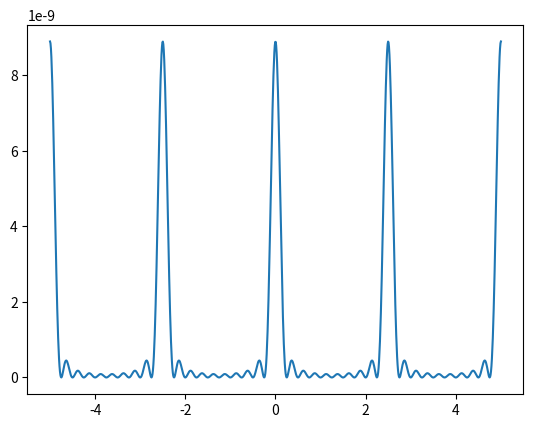
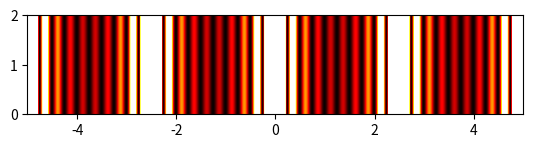

Write the Python code that produced these figures, in order.
from numpy import sqrt, sin, cos, pi, linspace, zeros
import matplotlib.pylab as plt

def q(u, alpha):
    return (sin(alpha * u) ** 2) * (sin((alpha/2) * u) ** 2)

def i_n(x):
    l = 500e-9
    d = 20e-6
    w = 10 * d
    alpha = pi / d
    a = -1*w/2
    b = w/2
    N = 20
    h = d / 2
    sum1 = sqrt(q(a, alpha)) * cos((2*pi*x*a)/l) + sqrt(q(b, alpha)) * cos((2*pi*x*b)/l)
    for k in range(1, N, 2):
        sum1 = sum1 + 4 * (sqrt(q((a+(k*h)), alpha)) * cos((2*pi*x*(a+(k*h))/l)))
    for k in range(2, N, 2):
        sum1 = sum1 + 2 * (sqrt(q((a + (k * h)), alpha)) * cos((2 * pi * x * (a + (k * h)) / l)))
    i_cos = (h / 3) * sum1
    sum2 = sqrt(q(a, alpha)) * sin((2 * pi * x * a) / l) + sqrt(q(b, alpha)) * sin((2 * pi * x * b) / l)
    for k in range(1, N, 2):
        sum2 = sum2 + 4 * (sqrt(q((a + (k * h)), alpha)) * sin((2 * pi * x * (a + (k * h)) / l)))
    for k in range(2, N, 2):
        sum2 = sum2 + 2 * (sqrt(q((a + (k * h)), alpha)) * sin((2 * pi * x * (a + (k * h)) / l)))
    i_sin = (h / 3) * sum2
    return (i_cos ** 2) + (i_sin ** 2)
n = 1000
p = linspace(-5, 5, n)
intensity = []
D = zeros([50, 1000], float)
for j in range(n):
    c = i_n(1e-2 * p[j])
    intensity.append(c)
    for k in range(0, 50, 1):
        D[k, j] = c

f1 = plt.figure(1)
plt.plot(p, intensity)
f2 = plt.figure(2)
plt.imshow(D, vmax=0.3e-09, extent=[-5, 5, 0, 2])
plt.hot()
plt.show()
